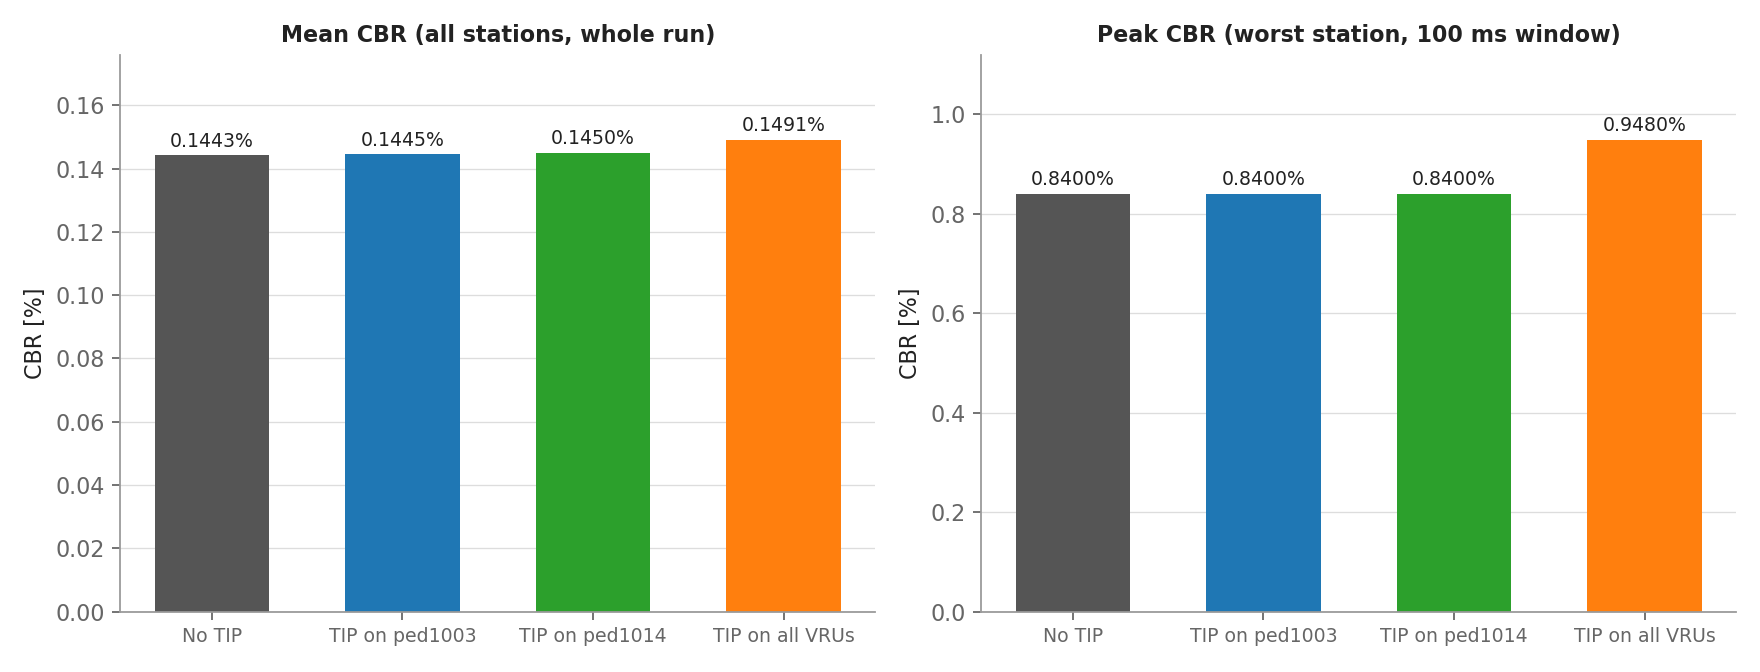

The table this chart was drawn from, first rows:
scenario, total_VAMs, TIP_VAMs, mean_CBR_all_stations_percent, mean_CBR_pedestrians_percent, mean_CBR_vehicles_percent, peak_CBR_100ms_window_percent, mean_CBR_ped1003_percent, mean_CBR_ped1014_percent, avg_PRR_150m_baseline, received_CAMs_by_pedestrians, received_VAMs_by_vehicles
No TIP, 653, 0, 0.1443, 0.1205, 0.1762, 0.84, 0.1439, 0.1997, 0.4549, 16225, 2125
TIP on ped1003, 659, 7, 0.1445, 0.1207, 0.1764, 0.84, 0.1451, 0.2004, 0.455, 16225, 2152
TIP on ped1014, 669, 20, 0.145, 0.1211, 0.1771, 0.84, 0.1462, 0.2034, 0.4551, 16225, 2236
TIP on all VRUs, 787, 166, 0.149, 0.1248, 0.1816, 0.948, 0.1536, 0.209, 0.4551, 16225, 2777
